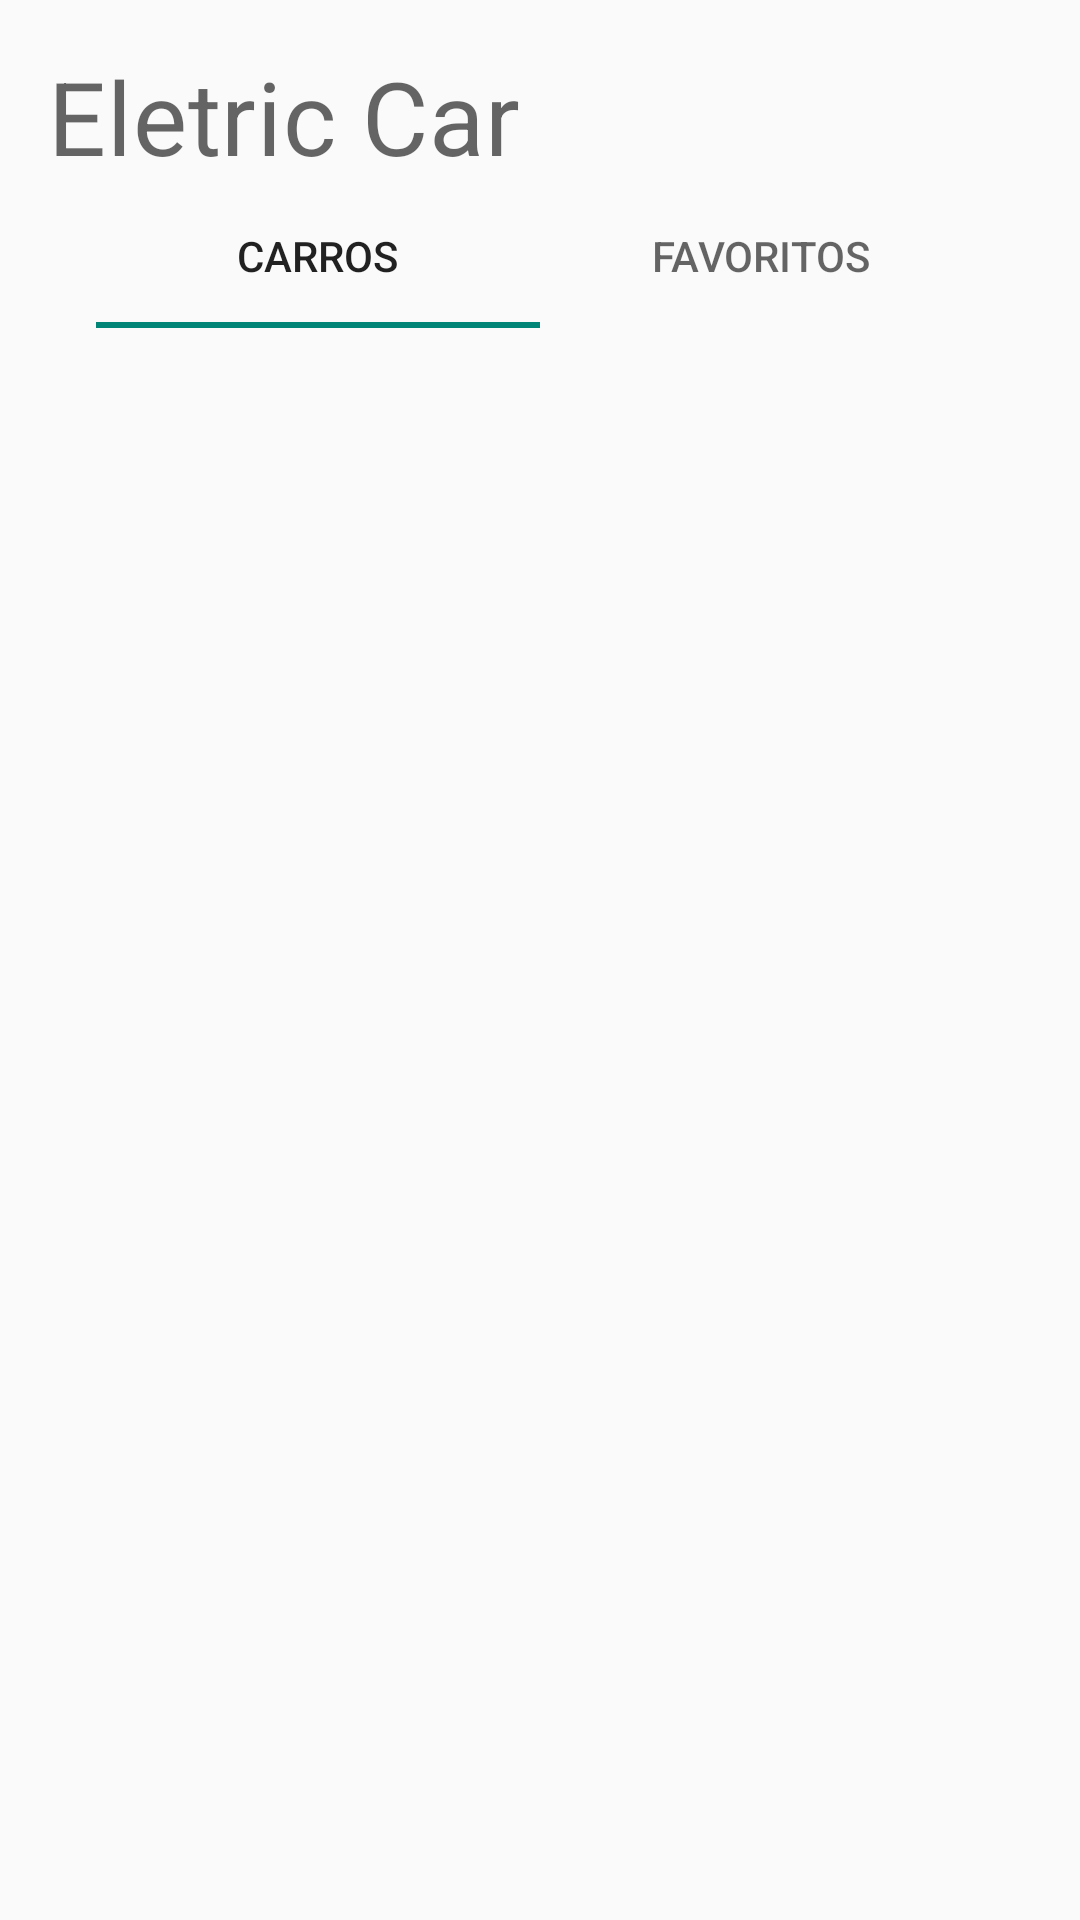

The Android layout XML behind this screen, and the referenced resources:
<!-- AndroidManifest.xml: activity theme Theme.AppCompat.Light.NoActionBar -->
<!-- res/layout/activity_main.xml -->
<?xml version="1.0" encoding="utf-8"?>
<androidx.constraintlayout.widget.ConstraintLayout xmlns:android="http://schemas.android.com/apk/res/android"
    xmlns:app="http://schemas.android.com/apk/res-auto"
    xmlns:tools="http://schemas.android.com/tools"
    android:layout_width="match_parent"
    android:layout_height="match_parent"
    android:padding="16dp"
    tools:context=".presenter.MainActivity">



    <TextView
        android:id="@id/tv_textView"
        android:layout_width="wrap_content"
        android:layout_height="wrap_content"
        android:text="@string/page_title"
        style="@style/TextAppearance.MaterialComponents.Headline4"
        app:layout_constraintLeft_toLeftOf="parent"
        app:layout_constraintTop_toTopOf="parent" />

    <com.google.android.material.tabs.TabLayout
        android:id="@+id/tab_layout"
        android:layout_marginHorizontal="16dp"
        app:layout_constraintStart_toStartOf="parent"
        app:layout_constraintTop_toBottomOf="@+id/tv_textView"
        android:layout_width="match_parent"
        android:layout_height="wrap_content">

        <com.google.android.material.tabs.TabItem
            android:text = "@string/cars"
            android:layout_width="match_parent"
            android:layout_height="wrap_content"
            >

        </com.google.android.material.tabs.TabItem>

        <com.google.android.material.tabs.TabItem
            android:text = "@string/favorites"
            android:layout_width="match_parent"
            android:layout_height="wrap_content"
            >

        </com.google.android.material.tabs.TabItem>


    </com.google.android.material.tabs.TabLayout>

    <androidx.viewpager2.widget.ViewPager2
        android:id="@+id/view_pager"
        app:layout_constraintTop_toBottomOf="@id/tab_layout"
        app:layout_constraintEnd_toStartOf="parent"
        app:layout_constraintEnd_toEndOf="parent"
        app:layout_constraintBottom_toBottomOf="parent"
        android:layout_width="match_parent"
        android:layout_height="0dp"/>




</androidx.constraintlayout.widget.ConstraintLayout>
<!-- resources referenced by this layout -->
<resources>
  <string name="cars">Carros</string>
  <string name="favorites">Favoritos</string>
  <string name="page_title">Eletric Car</string>
</resources>
